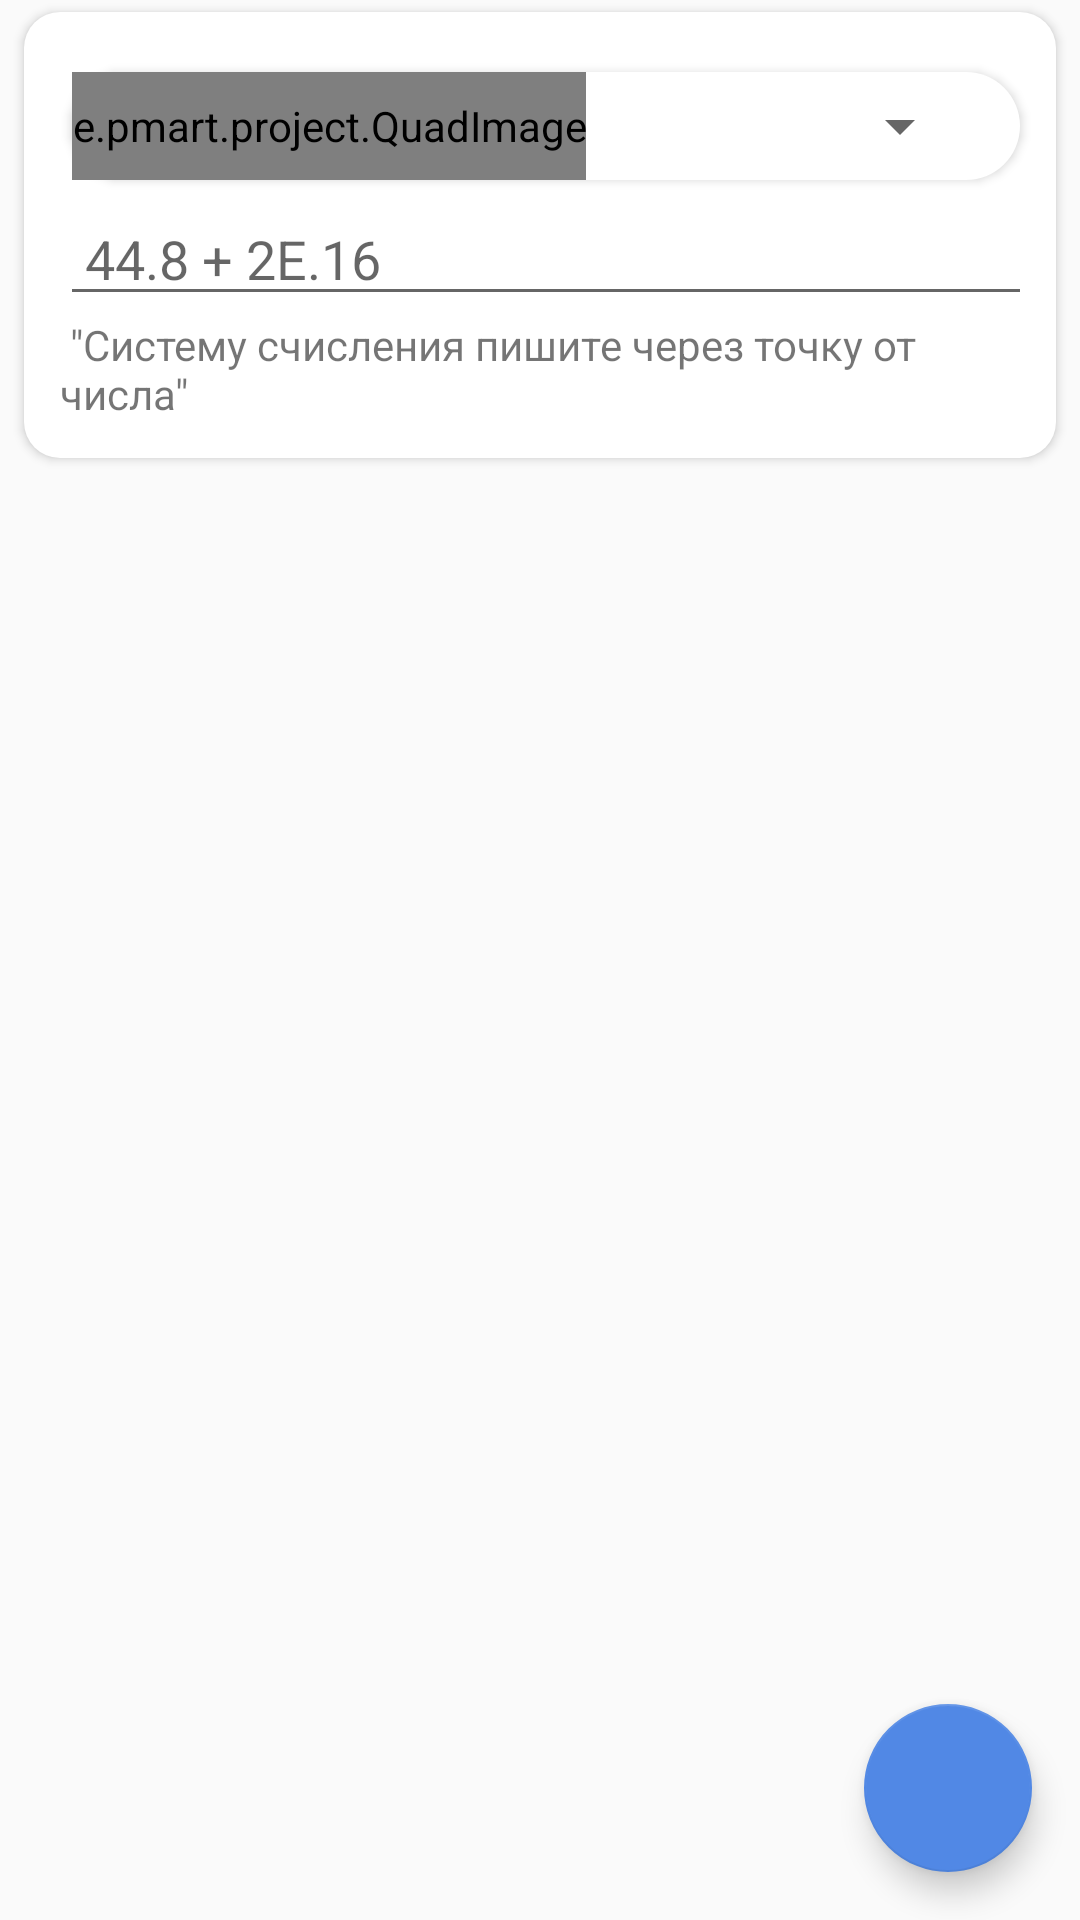

The Android layout XML behind this screen, and the referenced resources:
<!-- AndroidManifest.xml: application theme AppTheme -->
<!-- res/layout/fragment_resh1.xml -->
<?xml version="1.0" encoding="utf-8"?>
<android.support.constraint.ConstraintLayout xmlns:android="http://schemas.android.com/apk/res/android"
    xmlns:app="http://schemas.android.com/apk/res-auto"
    xmlns:tools="http://schemas.android.com/tools"
    android:layout_width="match_parent"
    android:layout_height="match_parent"
    tools:context=".solvers.faces.Resh1Fragment">

    <ScrollView
        android:id="@+id/scrollView3"
        android:layout_width="match_parent"
        android:layout_height="match_parent">

        <LinearLayout
            android:layout_width="match_parent"
            android:layout_height="wrap_content"
            android:orientation="vertical">

            <LinearLayout
                android:layout_width="match_parent"
                android:layout_height="wrap_content"
                android:layout_marginStart="8dp"
                android:layout_marginLeft="8dp"
                android:layout_marginTop="4dp"
                android:layout_marginEnd="8dp"
                android:layout_marginRight="8dp"
                android:layout_marginBottom="8dp"
                android:background="@drawable/rect_corners_s"
                android:backgroundTint="#fff"
                android:elevation="2dp"
                android:gravity="right|top"
                android:orientation="vertical"
                android:paddingStart="12dp"
                android:paddingLeft="12dp"
                android:paddingTop="16dp"
                android:paddingEnd="8dp"
                android:paddingRight="8dp"
                android:paddingBottom="12dp">

                <LinearLayout
                    android:layout_width="match_parent"
                    android:layout_height="match_parent"
                    android:layout_margin="4dp"
                    android:background="@drawable/rect_corners_s_18"
                    android:elevation="2dp"
                    android:gravity="center"
                    android:orientation="horizontal">

                    <e.pmart.project.QuadImage
                        android:id="@+id/quadImage"
                        android:layout_width="wrap_content"
                        android:layout_height="match_parent"
                        android:src="@drawable/ic_search"
                        android:tint="@color/colorPrimary" />

                    <Spinner
                        android:id="@+id/resh1_num_type"
                        android:layout_width="0dp"
                        android:layout_height="36dp"
                        android:layout_marginEnd="16dp"
                        android:layout_weight="1"
                        tools:listitem="@layout/simple_scalable_list_item_1" />
                </LinearLayout>

                <EditText
                    android:id="@+id/resh1_enter"
                    android:layout_width="match_parent"
                    android:layout_height="wrap_content"
                    android:ems="10"
                    android:hint=" 44.8 + 2E.16"
                    android:inputType="textPersonName" />

                <LinearLayout
                    android:layout_width="match_parent"
                    android:layout_height="match_parent"
                    android:orientation="horizontal">

                    <ImageView
                        android:id="@+id/imageView3"
                        android:layout_width="wrap_content"
                        android:layout_height="wrap_content"
                        android:src="@drawable/ic_info_outlined"
                        android:tint="@color/colorPrimary" />

                    <TextView
                        android:layout_width="match_parent"
                        android:layout_height="wrap_content"
                        android:layout_weight="1"
                        android:text=' "Систему счисления пишите через точку от числа"'
                        android:textSize="14sp" />
                </LinearLayout>

                <TextView
                    android:id="@+id/textView6"
                    android:layout_width="match_parent"
                    android:layout_height="wrap_content"
                    android:text="Решение:"
                    android:textColor="@color/cardview_dark_background"
                    android:textSize="20sp"
                    android:visibility="gone" />

                <TextView
                    android:id="@+id/textView7"
                    android:layout_width="match_parent"
                    android:layout_height="wrap_content"
                    android:paddingStart="12dp"
                    android:textSize="18sp"
                    android:visibility="gone" />

                <LinearLayout
                    android:id="@+id/resh1_answerLayout"
                    android:layout_width="match_parent"
                    android:layout_height="match_parent"
                    android:orientation="horizontal"
                    android:visibility="gone">

                    <TextView
                        android:id="@+id/textView9"
                        android:layout_width="wrap_content"
                        android:layout_height="wrap_content"
                        android:text="Ответ: "
                        android:textColor="@color/cardview_dark_background"
                        android:textSize="20sp" />

                    <TextView
                        android:id="@+id/textView10"
                        android:layout_width="wrap_content"
                        android:layout_height="wrap_content"
                        android:layout_weight="1"
                        android:textColor="#000"
                        android:textSize="20sp" />
                </LinearLayout>

            </LinearLayout>
        </LinearLayout>
    </ScrollView>

    <android.support.design.widget.FloatingActionButton
        android:id="@+id/resh1_evaluate"
        android:layout_width="wrap_content"
        android:layout_height="wrap_content"
        android:layout_marginEnd="16dp"
        android:layout_marginBottom="16dp"
        android:clickable="true"
        android:src="@drawable/ic_media_play_dark"
        android:tint="#fff"
        app:backgroundTint="@color/colorPrimary"
        app:layout_constraintBottom_toBottomOf="parent"
        app:layout_constraintEnd_toEndOf="parent" />

</android.support.constraint.ConstraintLayout>
<!-- res/layout/simple_scalable_list_item_1.xml (included above) -->
<?xml version="1.0" encoding="utf-8"?>
<TextView xmlns:android="http://schemas.android.com/apk/res/android"
    xmlns:app="http://schemas.android.com/apk/res-auto"
    android:id="@android:id/text1"
    android:layout_width="wrap_content"
    android:layout_height="wrap_content"
    android:layout_marginStart="4dp"
    android:layout_marginTop="4dp"
    android:layout_marginEnd="4dp"
    android:layout_marginBottom="4dp"
    android:background="#fff"
    android:elegantTextHeight="true"
    android:gravity="center_vertical"
    android:paddingStart="?android:attr/listPreferredItemPaddingStart"
    android:paddingEnd="?android:attr/listPreferredItemPaddingEnd"
    android:textAppearance="?android:attr/textAppearanceListItemSmall"
    app:autoSizeTextType="uniform" />
<!-- resources referenced by this layout -->
<resources>
  <color name="colorPrimary">@color/colorPrimaryL</color>
  <!-- drawable rect_corners_s (drawable) -->
  <?xml version="1.0" encoding="utf-8"?>
  <selector xmlns:android="http://schemas.android.com/apk/res/android">
      <item>
          <shape>
              <solid
                  android:color="#fff" />
              <corners
                  android:radius="12dp" />
          </shape>
      </item>
  </selector>
  <!-- drawable rect_corners_s_18 (drawable) -->
  <?xml version="1.0" encoding="utf-8"?>
  <selector xmlns:android="http://schemas.android.com/apk/res/android">
      <item>
          <shape>
              <solid
                  android:color="#fff" />
              <corners
                  android:radius="18dp" />
          </shape>
      </item>
  </selector>
  <style name="AppTheme" parent="Theme.AppCompat.Light.DarkActionBar">
          <item name="colorPrimary">@color/colorPrimary</item>
          <item name="colorPrimaryDark">@color/colorPrimaryDark</item>
          <item name="colorAccent">@color/colorAccent</item>
      </style>
  <color name="colorPrimaryL">#5188e5</color>
  <color name="colorPrimaryDark">@color/colorPrimaryDarkL</color>
  <color name="colorAccent">#000</color>
  <color name="colorPrimaryDarkL">#4168b5</color>
</resources>
